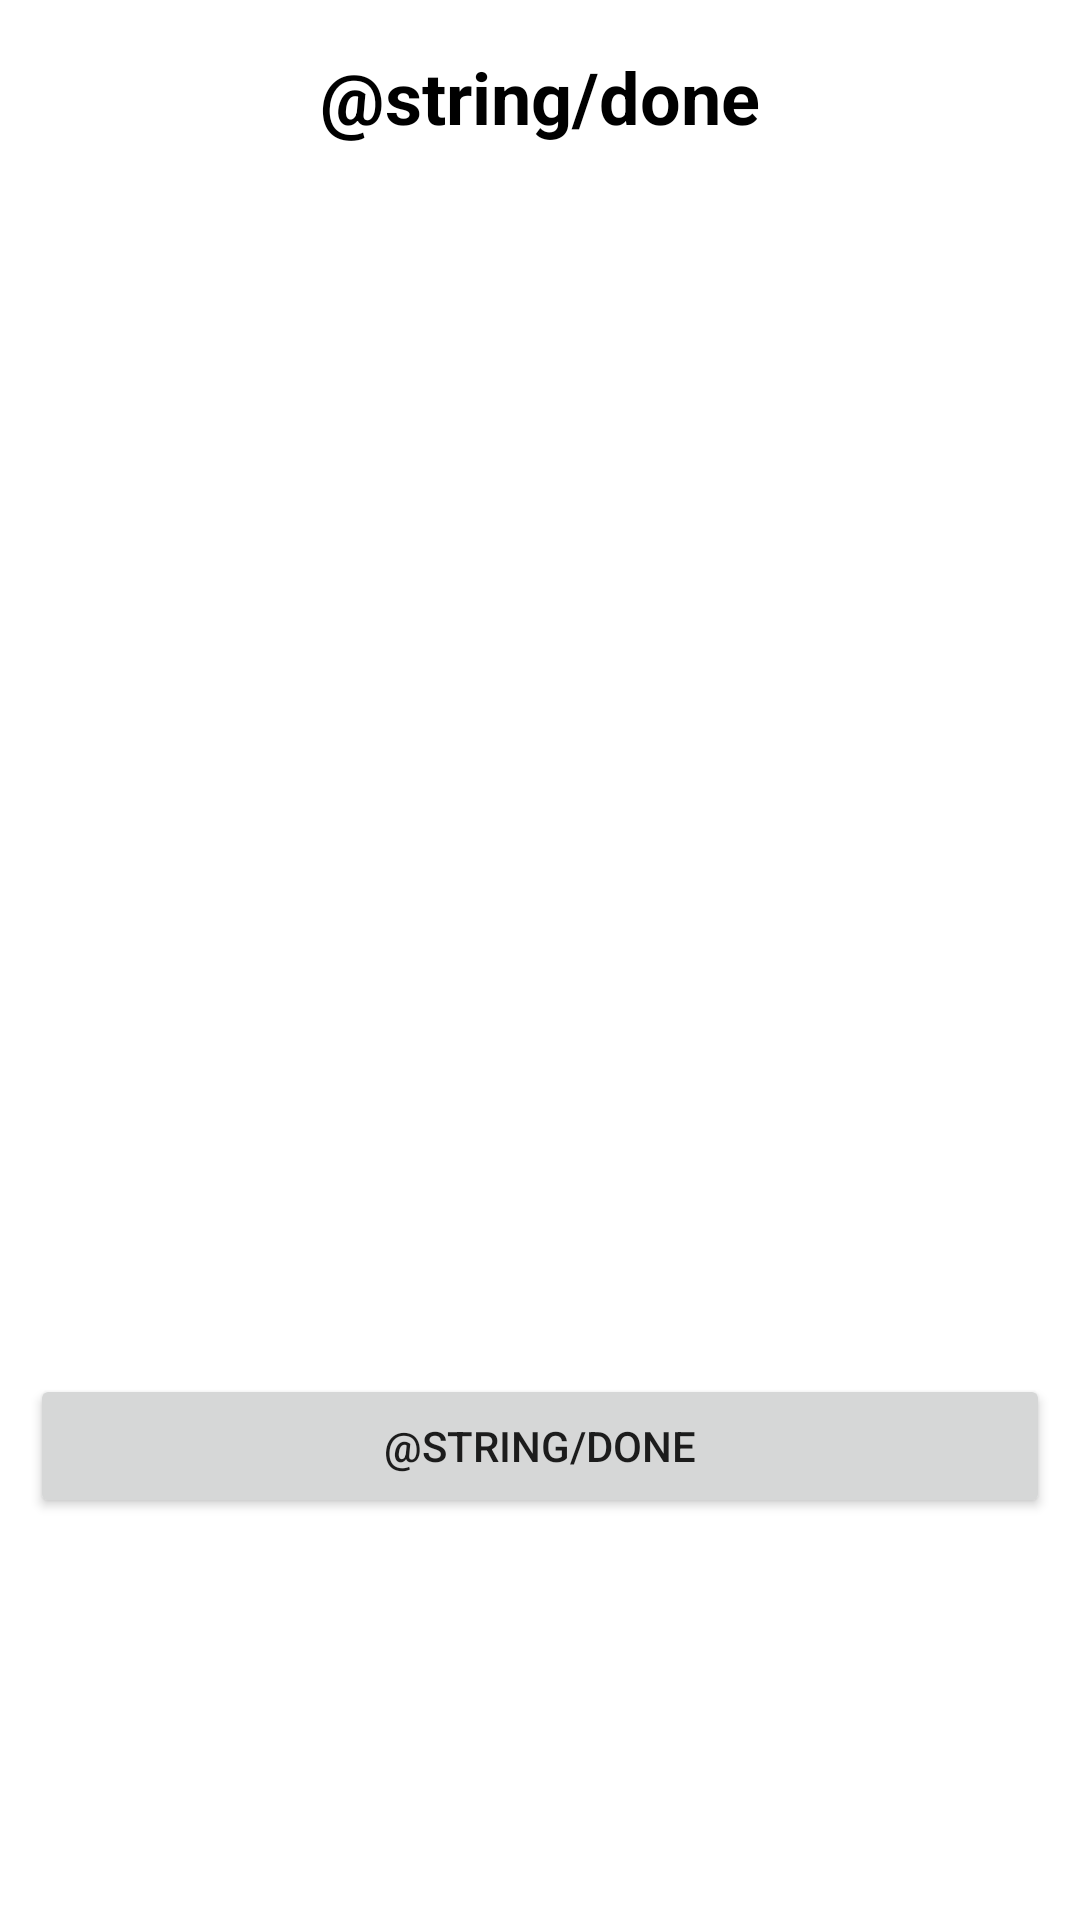

Here is an Android app screen rendered from its layout file. Give the layout XML and the strings, colors and styles it references.
<!-- AndroidManifest.xml: application theme Theme.Jirobass -->
<!-- res/layout/day_finish.xml -->
<?xml version="1.0" encoding="utf-8"?>
<androidx.constraintlayout.widget.ConstraintLayout xmlns:android="http://schemas.android.com/apk/res/android"
    xmlns:app="http://schemas.android.com/apk/res-auto"
    xmlns:tools="http://schemas.android.com/tools"
    android:layout_width="match_parent"
    android:layout_height="match_parent">

    <TextView
        android:id="@+id/textView2"
        android:layout_width="wrap_content"
        android:layout_height="wrap_content"
        android:layout_marginTop="16dp"
        android:text="@string/done"
        android:textColor="@color/black"
        android:textSize="24sp"
        android:textStyle="bold"
        app:layout_constraintEnd_toEndOf="parent"
        app:layout_constraintStart_toStartOf="parent"
        app:layout_constraintTop_toTopOf="parent" />

    <ImageView
        android:id="@+id/imMain"
        android:layout_width="0dp"
        android:layout_height="0dp"
        android:layout_marginStart="10dp"
        android:layout_marginTop="16dp"
        android:layout_marginEnd="10dp"
        app:layout_constraintBottom_toTopOf="@+id/guideline2"
        app:layout_constraintEnd_toEndOf="parent"
        app:layout_constraintStart_toStartOf="parent"
        app:layout_constraintTop_toBottomOf="@+id/textView2"
        app:srcCompat="@drawable/ic_launcher_background" />

    <androidx.constraintlayout.widget.Guideline
        android:id="@+id/guideline2"
        android:layout_width="wrap_content"
        android:layout_height="wrap_content"
        android:orientation="horizontal"
        app:layout_constraintGuide_percent="0.7" />

    <Button
        android:id="@+id/bDone"
        android:layout_width="0dp"
        android:layout_height="wrap_content"
        android:layout_marginTop="10dp"
        android:text="@string/done"
        app:layout_constraintEnd_toEndOf="@+id/imMain"
        app:layout_constraintStart_toStartOf="@+id/imMain"
        app:layout_constraintTop_toBottomOf="@+id/imMain" />
</androidx.constraintlayout.widget.ConstraintLayout>
<!-- resources referenced by this layout -->
<resources>
  <color name="black">#FF000000</color>
  <style name="Theme.Jirobass" parent="Theme.MaterialComponents.DayNight.DarkActionBar">
          
          <item name="colorPrimary">@color/purple_500</item>
          <item name="colorPrimaryVariant">@color/purple_700</item>
          <item name="colorOnPrimary">@color/white</item>
          
          <item name="colorSecondary">@color/teal_200</item>
          <item name="colorSecondaryVariant">@color/teal_700</item>
          <item name="colorOnSecondary">@color/black</item>
          
          <item name="android:windowFullscreen">true</item>
          <item name="android:statusBarColor">?attr/colorPrimaryVariant</item>
          
      </style>
  <color name="purple_500">#FF6200EE</color>
  <color name="purple_700">#FF3700B3</color>
  <color name="white">#FFFFFFFF</color>
  <color name="teal_200">#FF03DAC5</color>
  <color name="teal_700">#FF018786</color>
</resources>
